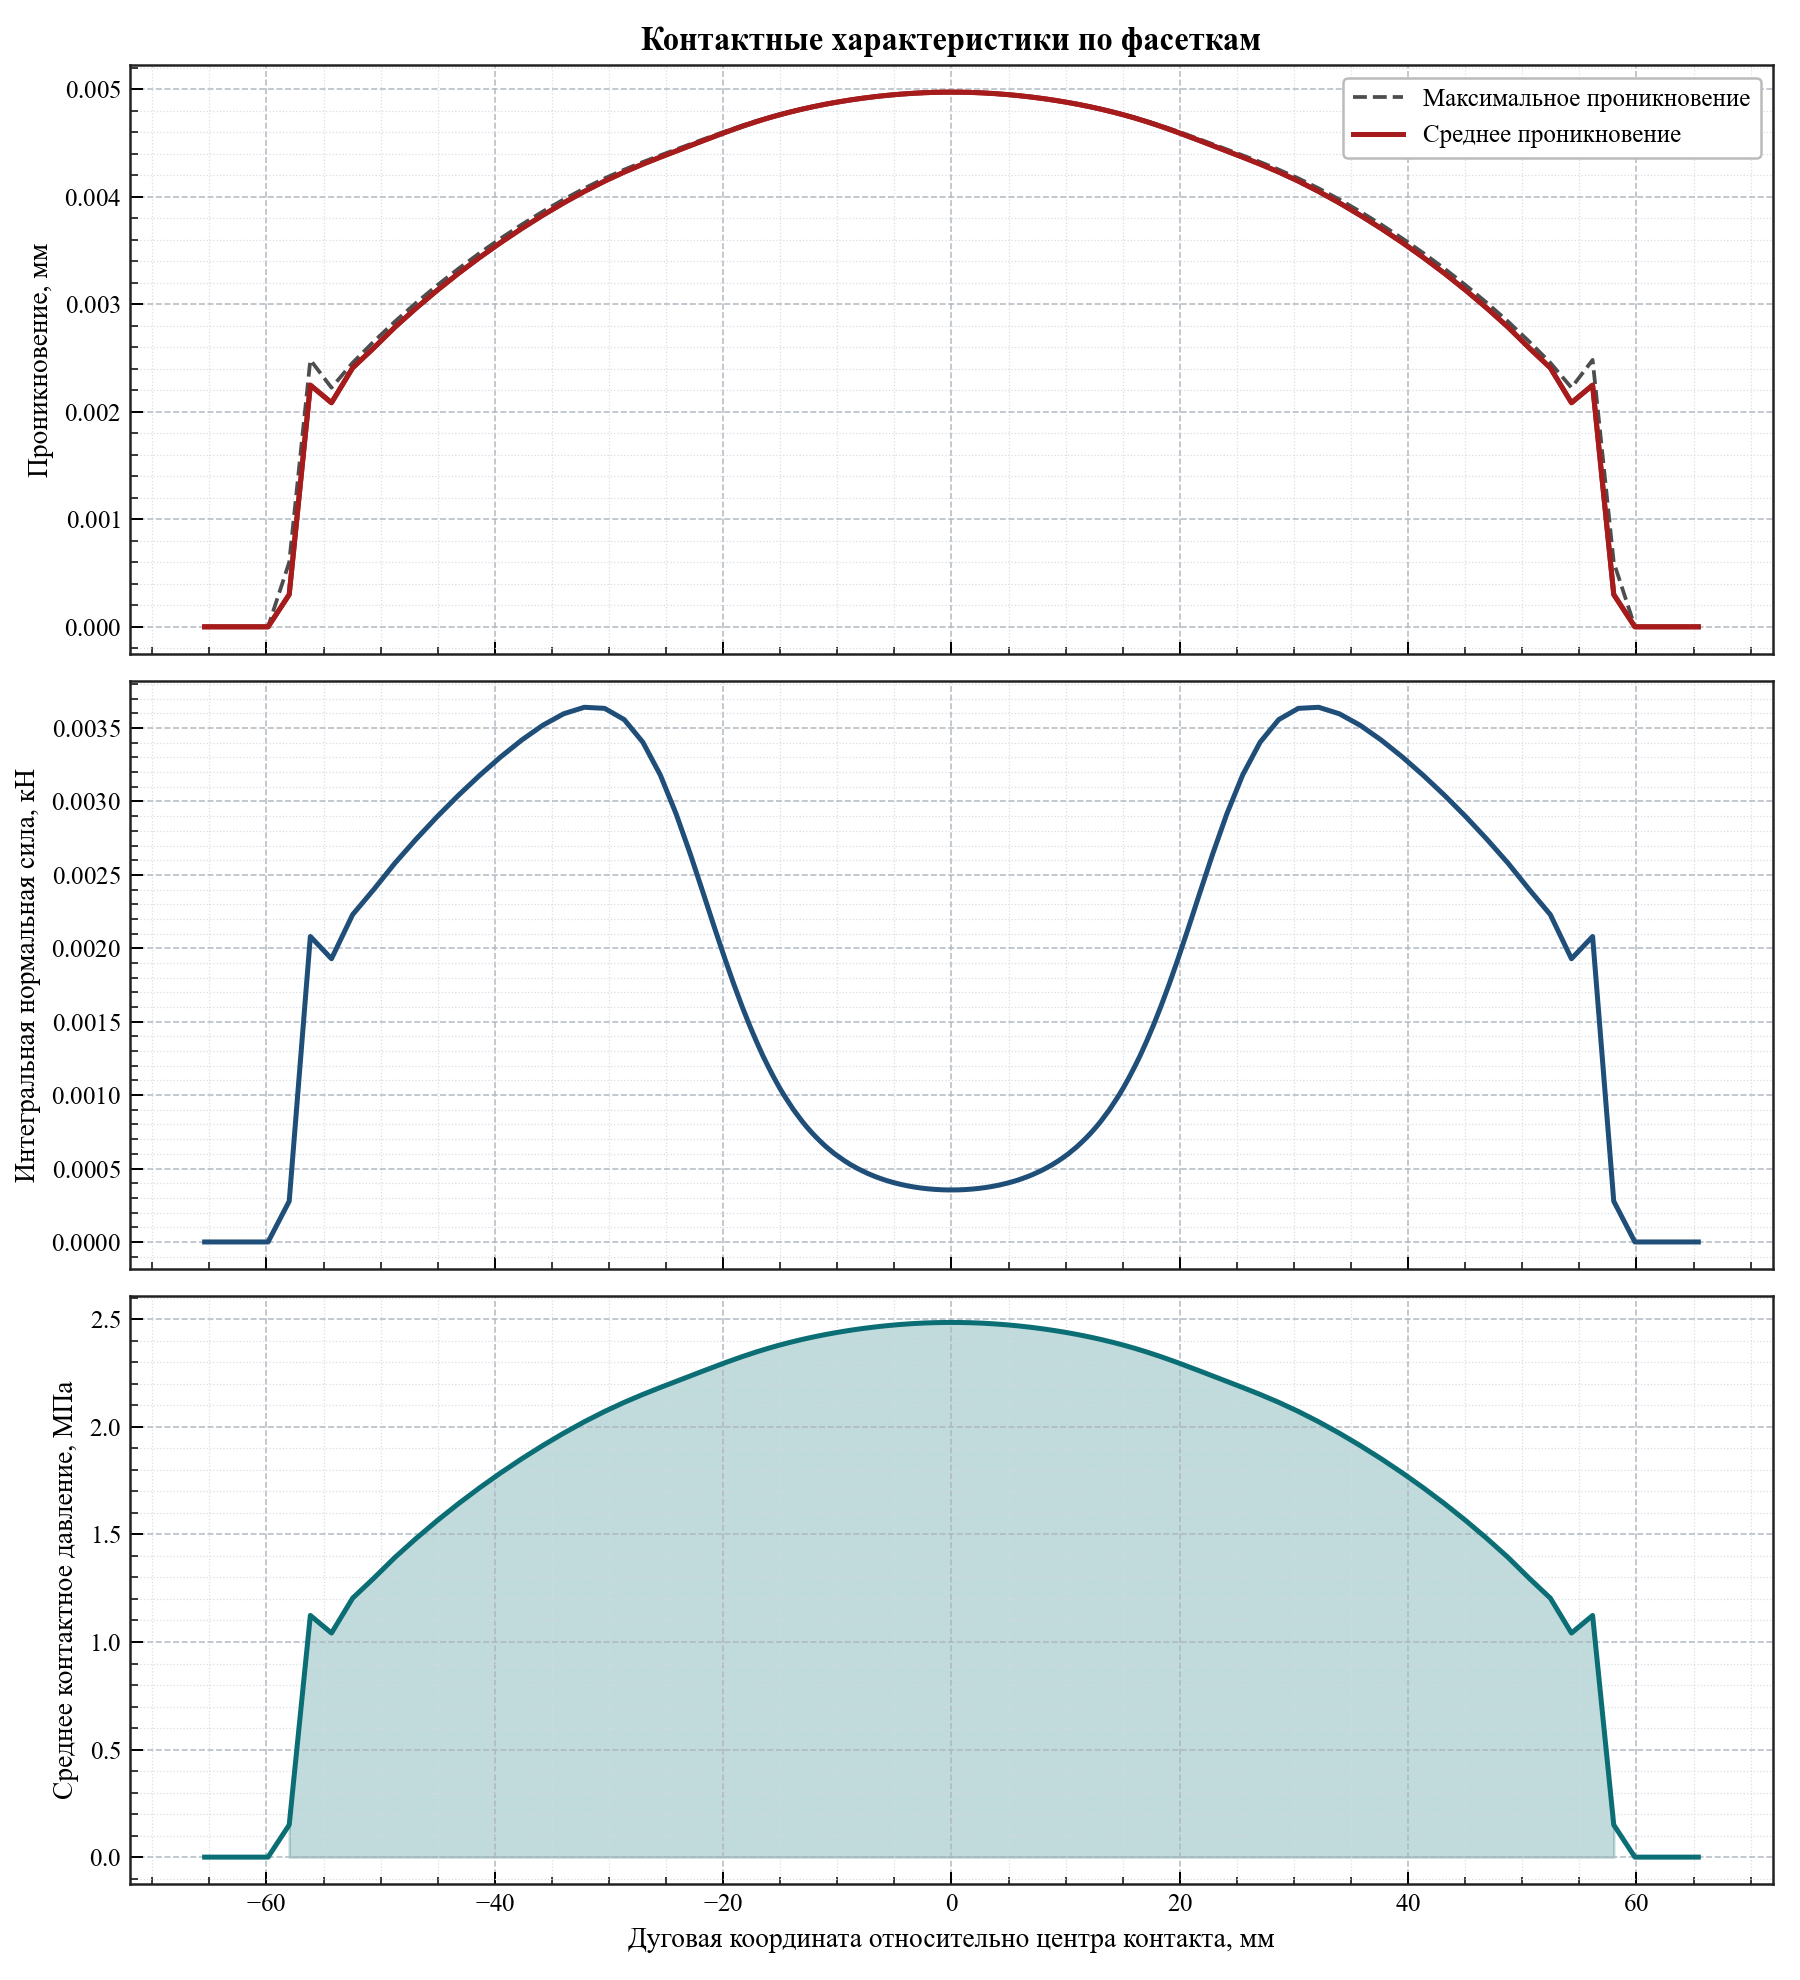

Source data for this figure (header and first rows):
arc_coordinate, relative_angle_deg, active, facet_length, active_length, average_penetration, maximum_penetration, integrated_normal_force_kn, average_pressure_mpa
-65.42, -12.49, 0, 1.852, 0.0, 0.0, 0.0, 0.0, 0.0
-63.56, -12.14, 0, 1.852, 0.0, 0.0, 0.0, 0.0, 0.0
-61.71, -11.79, 0, 1.852, 0.0, 0.0, 0.0, 0.0, 0.0
-59.86, -11.43, 0, 1.852, 0.0, 0.0, 0.0, 0.0, 0.0
-58.01, -11.08, 1, 1.852, 0.9259, 0.0002999, 0.0005998, 0.0002777, 0.15
-56.16, -10.73, 1, 1.852, 1.852, 0.002247, 0.002481, 0.00208, 1.123
-54.3, -10.37, 1, 1.852, 1.852, 0.002083, 0.002223, 0.001929, 1.042
-52.45, -10.02, 1, 1.852, 1.852, 0.002408, 0.002455, 0.002229, 1.204
-50.6, -9.664, 1, 1.852, 1.852, 0.002593, 0.002652, 0.002401, 1.296
-48.75, -9.31, 1, 1.852, 1.852, 0.002786, 0.002838, 0.00258, 1.393
-46.9, -8.957, 1, 1.852, 1.852, 0.002962, 0.003012, 0.002743, 1.481
-45.05, -8.603, 1, 1.852, 1.852, 0.003129, 0.003175, 0.002897, 1.564
-43.19, -8.25, 1, 1.851, 1.851, 0.003285, 0.003329, 0.003041, 1.643
-41.34, -7.896, 1, 1.851, 1.851, 0.003433, 0.003474, 0.003177, 1.716
-39.49, -7.543, 1, 1.849, 1.849, 0.003572, 0.003611, 0.003303, 1.786
-37.65, -7.19, 1, 1.846, 1.846, 0.003703, 0.00374, 0.003418, 1.852
-35.8, -6.838, 1, 1.839, 1.839, 0.003826, 0.003861, 0.003518, 1.913
-33.97, -6.488, 1, 1.825, 1.825, 0.003941, 0.003974, 0.003597, 1.971
-32.16, -6.142, 1, 1.799, 1.799, 0.004048, 0.004077, 0.003641, 2.024
-30.38, -5.803, 1, 1.754, 1.754, 0.004144, 0.00417, 0.003634, 2.072
-28.66, -5.474, 1, 1.683, 1.683, 0.004228, 0.004251, 0.003557, 2.114
-27.03, -5.163, 1, 1.582, 1.582, 0.004302, 0.004322, 0.003403, 2.151
-25.51, -4.872, 1, 1.457, 1.457, 0.004366, 0.004383, 0.003181, 2.183
-24.12, -4.607, 1, 1.319, 1.319, 0.004423, 0.004439, 0.002916, 2.211
-22.87, -4.369, 1, 1.181, 1.181, 0.004474, 0.004488, 0.002641, 2.237
-21.76, -4.155, 1, 1.053, 1.053, 0.004519, 0.004532, 0.002378, 2.26
-20.76, -3.965, 1, 0.9391, 0.9391, 0.00456, 0.004571, 0.002141, 2.28
-19.87, -3.795, 1, 0.8419, 0.8419, 0.004595, 0.004604, 0.001934, 2.298
-19.07, -3.642, 1, 0.7594, 0.7594, 0.004626, 0.004634, 0.001756, 2.313
-18.35, -3.504, 1, 0.6898, 0.6898, 0.004653, 0.00466, 0.001605, 2.326
-17.69, -3.378, 1, 0.6308, 0.6308, 0.004676, 0.004683, 0.001475, 2.338
-17.08, -3.262, 1, 0.5811, 0.5811, 0.004697, 0.004703, 0.001365, 2.349
-16.52, -3.155, 1, 0.5379, 0.5379, 0.004716, 0.004721, 0.001268, 2.358
-16, -3.056, 1, 0.5015, 0.5015, 0.004732, 0.004737, 0.001187, 2.366
-15.51, -2.963, 1, 0.4694, 0.4694, 0.004747, 0.004751, 0.001114, 2.373
-15.06, -2.876, 1, 0.4413, 0.4413, 0.00476, 0.004764, 0.00105, 2.38
-14.63, -2.794, 1, 0.4168, 0.4168, 0.004773, 0.004776, 0.0009946, 2.386
-14.22, -2.717, 1, 0.3955, 0.3955, 0.004784, 0.004787, 0.000946, 2.392
-13.84, -2.643, 1, 0.3758, 0.3758, 0.004794, 0.004797, 0.0009007, 2.397
-13.47, -2.573, 1, 0.359, 0.359, 0.004803, 0.004806, 0.0008622, 2.402
-13.12, -2.506, 1, 0.3432, 0.3432, 0.004812, 0.004814, 0.0008258, 2.406
-12.78, -2.442, 1, 0.3292, 0.3292, 0.00482, 0.004822, 0.0007933, 2.41
-12.46, -2.38, 1, 0.3166, 0.3166, 0.004828, 0.00483, 0.0007642, 2.414
-12.15, -2.321, 1, 0.3051, 0.3051, 0.004835, 0.004837, 0.0007375, 2.417
-11.85, -2.263, 1, 0.2946, 0.2946, 0.004842, 0.004843, 0.0007131, 2.421
-11.56, -2.208, 1, 0.285, 0.285, 0.004848, 0.00485, 0.0006907, 2.424
-11.28, -2.154, 1, 0.2759, 0.2759, 0.004854, 0.004855, 0.0006697, 2.427
-11.01, -2.102, 1, 0.2676, 0.2676, 0.004859, 0.004861, 0.0006501, 2.43
-10.74, -2.052, 1, 0.2602, 0.2602, 0.004865, 0.004866, 0.0006328, 2.432
-10.49, -2.003, 1, 0.2534, 0.2534, 0.004869, 0.004871, 0.000617, 2.435
-10.24, -1.955, 1, 0.2463, 0.2463, 0.004874, 0.004876, 0.0006003, 2.437
-9.994, -1.909, 1, 0.2407, 0.2407, 0.004879, 0.00488, 0.000587, 2.439
-9.757, -1.863, 1, 0.2348, 0.2348, 0.004883, 0.004884, 0.0005732, 2.442
-9.525, -1.819, 1, 0.2296, 0.2296, 0.004887, 0.004888, 0.0005611, 2.444
-9.298, -1.776, 1, 0.2245, 0.2245, 0.004891, 0.004892, 0.000549, 2.446
-9.075, -1.733, 1, 0.2201, 0.2201, 0.004895, 0.004896, 0.0005386, 2.447
-8.858, -1.692, 1, 0.2154, 0.2154, 0.004898, 0.004899, 0.0005274, 2.449
-8.644, -1.651, 1, 0.2116, 0.2116, 0.004902, 0.004903, 0.0005185, 2.451
-8.435, -1.611, 1, 0.2075, 0.2075, 0.004905, 0.004906, 0.0005089, 2.453
-8.229, -1.572, 1, 0.2038, 0.2038, 0.004908, 0.004909, 0.0005002, 2.454
... 162 more rows
